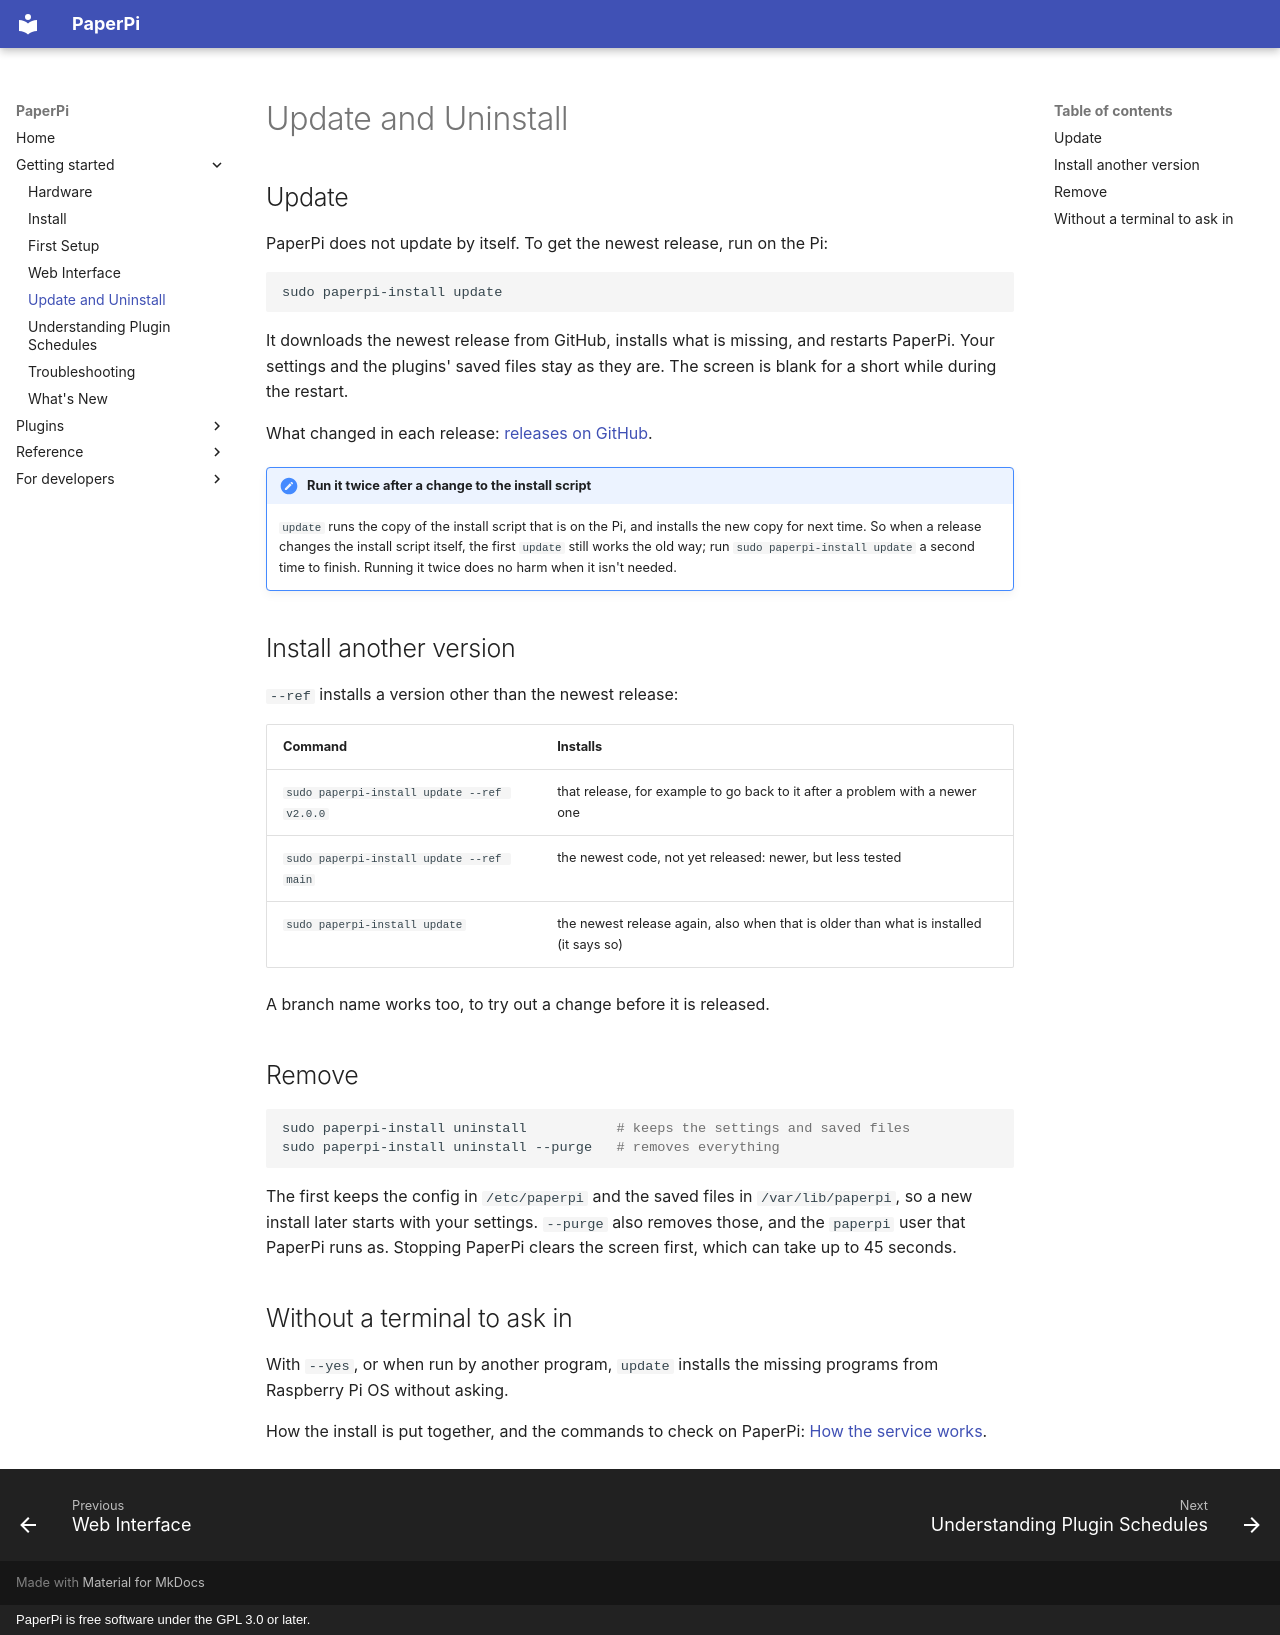

repository: txoof/PaperPi · page: update/index.html · generator: mkdocs · copyright: PaperPi is free software under the GPL 3.0 or later.

# Update and Uninstall

## Update

PaperPi does not update by itself. To get the newest release, run on the Pi:

```bash
sudo paperpi-install update
```

It downloads the newest release from GitHub, installs what is missing, and restarts PaperPi. Your settings and the plugins' saved files stay as they are. The screen is blank for a short while during the restart.

What changed in each release: [releases on GitHub](https://github.com/txoof/PaperPi/releases).

!!! note "Run it twice after a change to the install script"
    `update` runs the copy of the install script that is on the Pi, and installs the new copy for next time. So when a release changes the install script itself, the first `update` still works the old way; run `sudo paperpi-install update` a second time to finish. Running it twice does no harm when it isn't needed.

## Install another version

`--ref` installs a version other than the newest release:

| Command | Installs |
|---|---|
| `sudo paperpi-install update --ref v2.0.0` | that release, for example to go back to it after a problem with a newer one |
| `sudo paperpi-install update --ref main` | the newest code, not yet released: newer, but less tested |
| `sudo paperpi-install update` | the newest release again, also when that is older than what is installed (it says so) |

A branch name works too, to try out a change before it is released.

## Remove

```bash
sudo paperpi-install uninstall           # keeps the settings and saved files
sudo paperpi-install uninstall --purge   # removes everything
```

The first keeps the config in `/etc/paperpi` and the saved files in `/var/lib/paperpi`, so a new install later starts with your settings. `--purge` also removes those, and the `paperpi` user that PaperPi runs as. Stopping PaperPi clears the screen first, which can take up to 45 seconds.

## Without a terminal to ask in

With `--yes`, or when run by another program, `update` installs the missing programs from Raspberry Pi OS without asking.

How the install is put together, and the commands to check on PaperPi: [How the service works](install-systemd.md).
